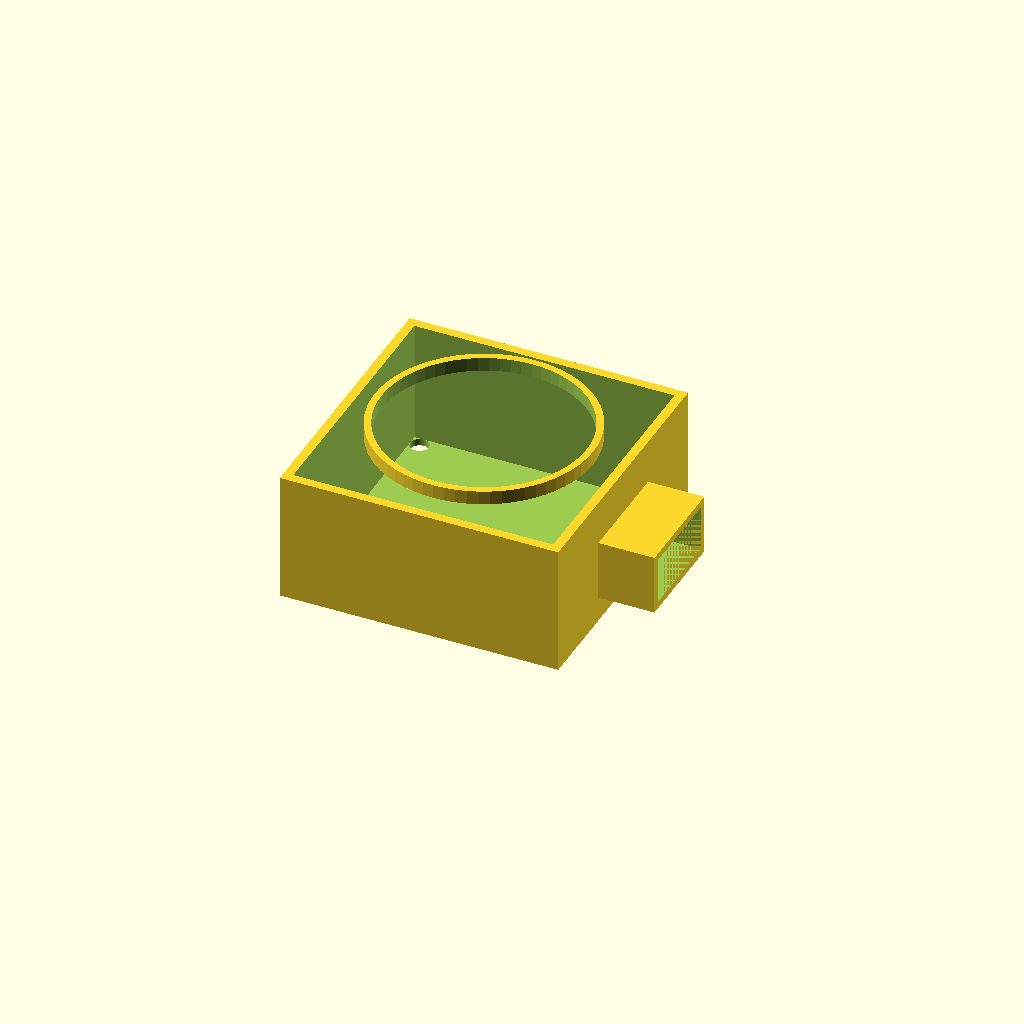
Cell 1: rendered with the file's own defaults.
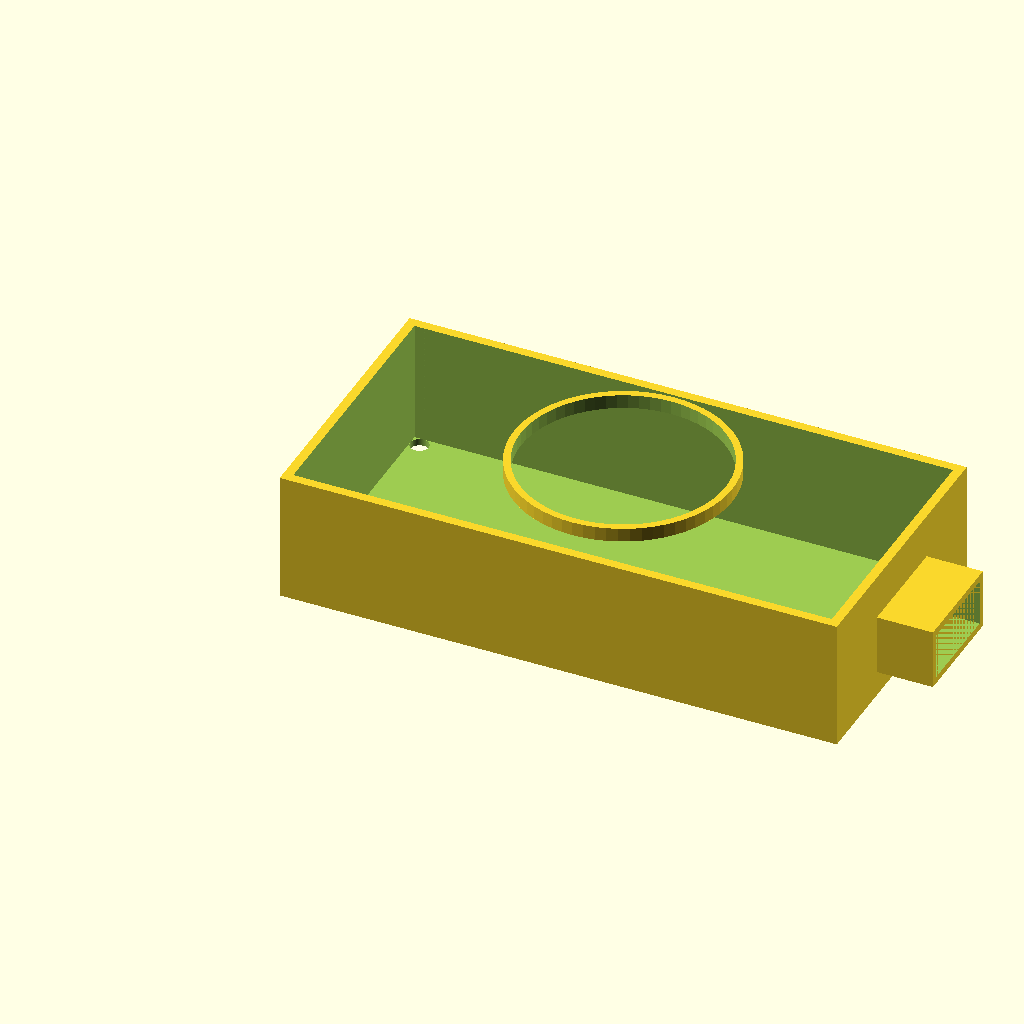
Cell 2: the same model with housing_w = 120.
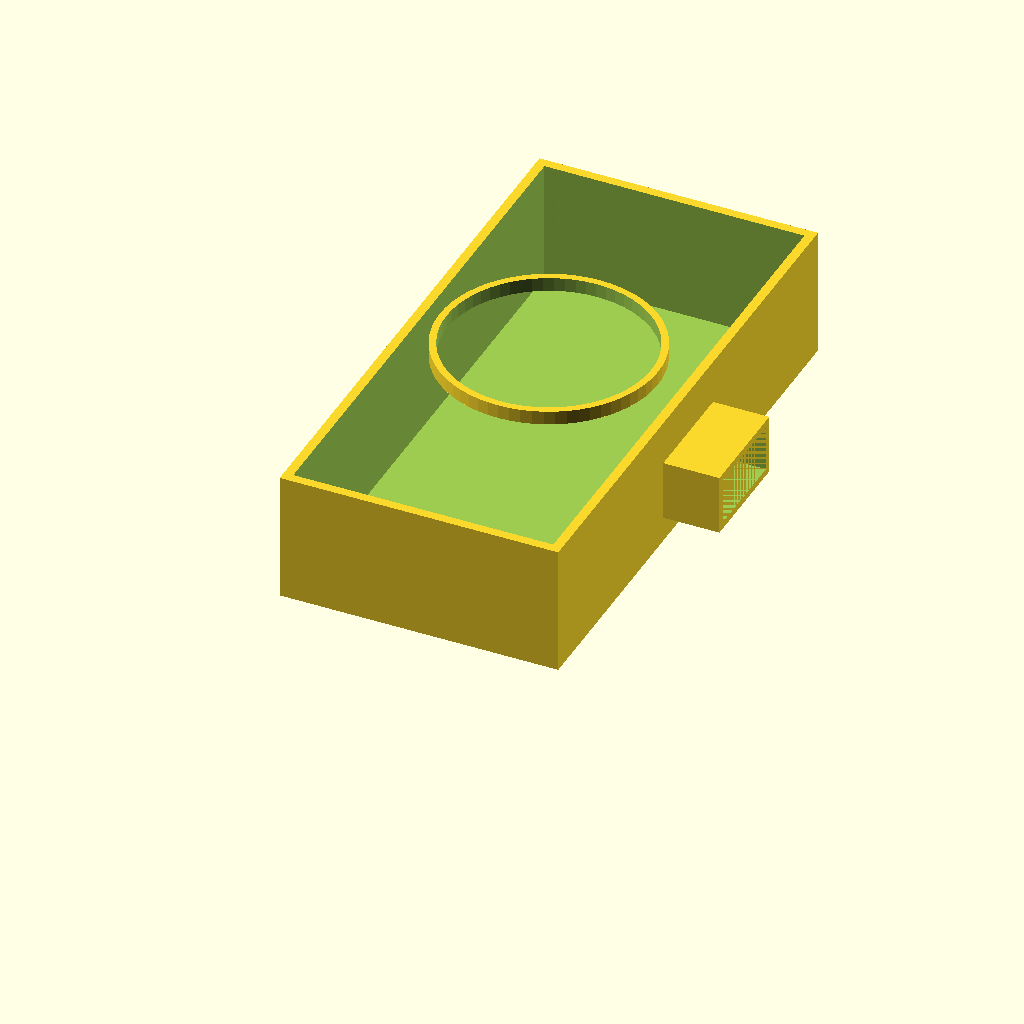
Cell 3: housing_d = 120 (everything else at default).
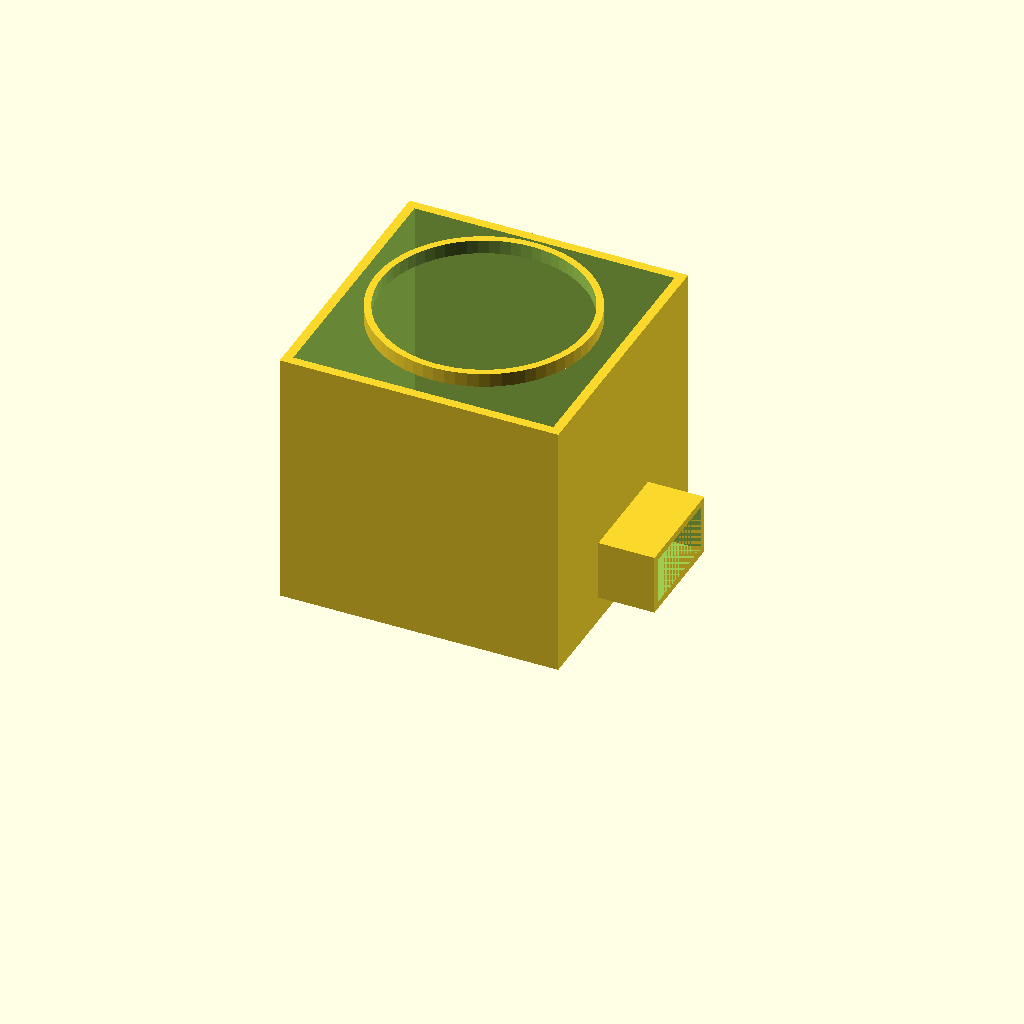
Cell 4: the same model with housing_h = 56.
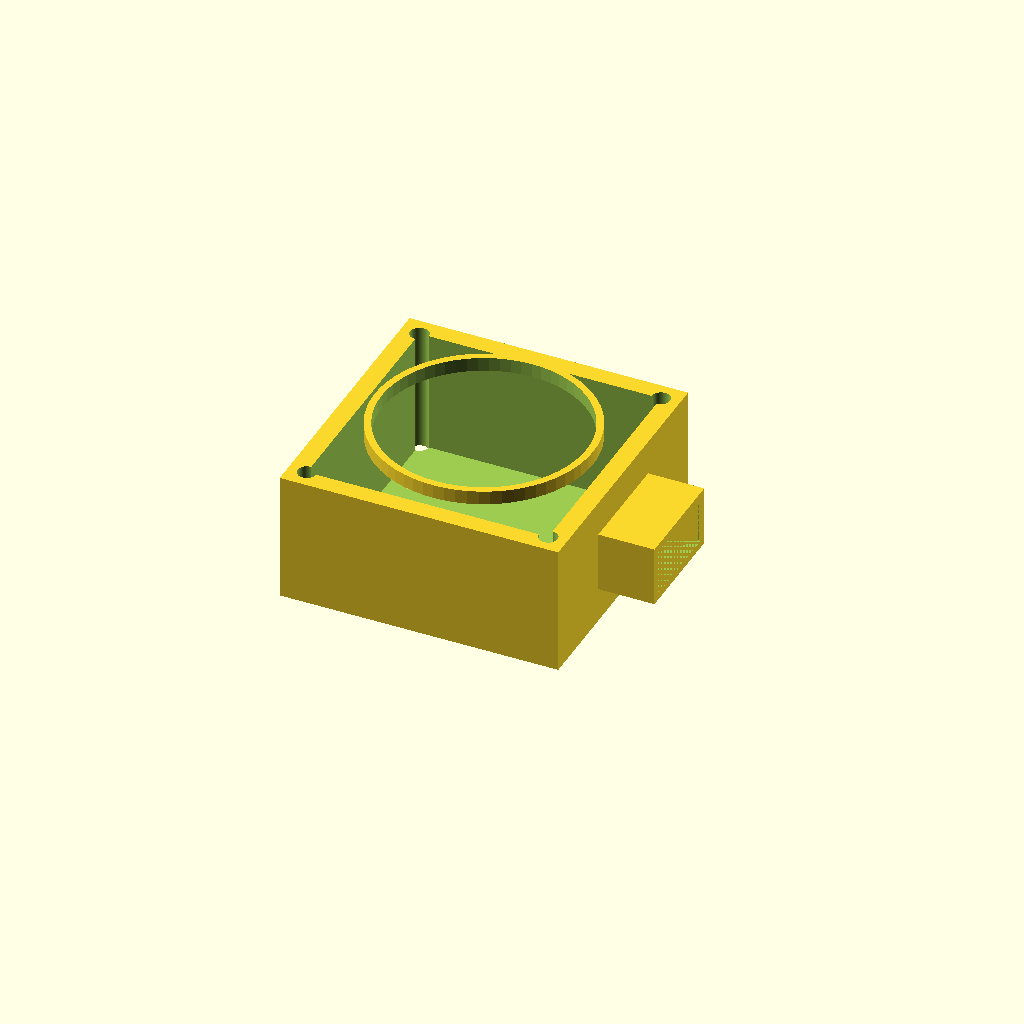
Cell 5: wall_t = 4 (everything else at default).
All cells are drawn from one camera (rotation 55°, 0°, 25°, orthographic, colour scheme Cornfield), so only the parameter changes between them.
OpenSCAD source file contributions/source-3d-models/OsakaTX/suction-fan-module/suction-fan-module.scad:
// Parametric 3D model: Suction Fan Module (Dreame MSD-C-3 / Nidec 20N709U020 class)
// =============================================================================
// This models the centrifugal blower module used in Dreame L10s-series and
// compatible robot vacuums. Dimensions are PRELIMINARY — see MEASURE-ME.md
// for the exact caliper measurements needed.
//
// Units: mm
//
// Author: OsakaTX
// Source: BOM 6 kPa option row; AliExpress listing 1005009973617086
//
// License: CC BY-SA 4.0

/* [Hidden] */
$fn = 64;

/* [Dimensions — EDIT TO MATCH YOUR MEASURED PART] */

// Overall housing width (square profile)
housing_w = 60;   // (unverified, estimate) — seller listing says 60 mm

// Overall housing depth (same as width for square modules)
housing_d = 60;   // (unverified, estimate) — seller listing says 60 mm

// Overall housing height (excluding inlet trumpet)
housing_h = 28;   // (unverified, estimate) — seller listing pkg size 30 mm; subtract ~2 mm lid protrusion

// Wall thickness of plastic housing
wall_t = 2.0;     // (unverified, estimate) — typical injection-molded housing

// Top-plate / lid thickness
lid_t = 1.5;      // (unverified, estimate)

// Inlet hole diameter (circular intake on top face)
inlet_diam = 44;  // (unverified, estimate) — typical for 20N-class blower

// Inlet trumpet lip height above housing
inlet_rim_h = 3;  // (unverified, estimate)

// Inlet trumpet lip wall thickness
inlet_rim_t = 1.5; // (unverified, estimate)

// Outlet duct width (rectangular exhaust port)
outlet_w = 20;    // (unverified, estimate)

// Outlet duct height
outlet_h = 10;    // (unverified, estimate)

// Outlet duct length (protrusion from housing)
outlet_len = 12;  // (unverified, estimate)

// Outlet duct wall thickness
outlet_wall = 1.5; // (unverified, estimate)

// Screw hole diameter (mounting)
screw_d = 4.0;    // (unverified, estimate) — typical M3 clearance

// Screw hole inset from edge
screw_inset = 4;  // (unverified, estimate)

// Motor core diameter (visible below housing)
motor_core_diam = 25; // Nidec 20N series datasheet: φ25 mm

// Motor core height (protruding below housing)
motor_core_h = 8;      // (unverified, estimate) — 13.4 mm total motor length; ~5 mm inside housing

// --- Derived ---
inlet_r = inlet_diam / 2;
screw_r = screw_d / 2;

// ============================================================================
// MODULE: Main housing body
// ============================================================================
module housing_body() {
    difference() {
        // Outer box
        cube([housing_w, housing_d, housing_h]);

        // Inner cavity (hollow)
        translate([wall_t, wall_t, lid_t])
            cube([housing_w - 2*wall_t, housing_d - 2*wall_t, housing_h - lid_t + 0.1]);
    }
}

// ============================================================================
// MODULE: Inlet (circular intake trumpet on top face)
// ============================================================================
module inlet() {
    translate([housing_w/2, housing_d/2, housing_h])
    difference() {
        // Trumpet rim (outer ring)
        cylinder(h = inlet_rim_h, d = inlet_diam + 2*inlet_rim_t);

        // Inner opening
        translate([0, 0, -0.1])
            cylinder(h = inlet_rim_h + 0.2, d = inlet_diam);
    }
}

// ============================================================================
// MODULE: Outlet duct (rectangular exhaust port on one side face)
// ============================================================================
module outlet_duct() {
    // The exhaust port typically exits from the side, near the bottom
    // Centered vertically on the housing bottom half
    outlet_y_offset = housing_d / 2;
    outlet_z_offset = outlet_h / 2 + wall_t;

    translate([housing_w, outlet_y_offset - outlet_w/2, outlet_z_offset])
        cube([outlet_len, outlet_w, outlet_h]);

    // Duct walls (hollow)
    translate([housing_w, outlet_y_offset - outlet_w/2 - outlet_wall, outlet_z_offset - outlet_wall])
        cube([outlet_len + 0.1, outlet_w + 2*outlet_wall, outlet_h + 2*outlet_wall]);
}

// ============================================================================
// MODULE: Mounting ears / screw holes
// ============================================================================
module screw_holes() {
    // Four corner holes
    corners = [
        [screw_inset, screw_inset, 0],
        [housing_w - screw_inset, screw_inset, 0],
        [screw_inset, housing_d - screw_inset, 0],
        [housing_w - screw_inset, housing_d - screw_inset, 0]
    ];

    for (pos = corners) {
        translate([pos[0], pos[1], -0.1])
            cylinder(h = housing_h + 0.2, r = screw_r);
    }
}

// ============================================================================
// MODULE: Motor core (underside protrusion)
// ============================================================================
module motor_core() {
    translate([housing_w/2, housing_d/2, -motor_core_h])
        cylinder(h = motor_core_h, d = motor_core_diam);
}

// ============================================================================
// MODULE: Electrical connector boss (JST-style 2-pin)
// ============================================================================
module connector_boss() {
    // Typical location: near the motor core on the underside, or on the side face
    // (unverified, estimate) — placed at a plausible location
    conn_x = housing_w * 0.3;
    conn_y = housing_d * 0.8;
    conn_z = -5;
    conn_w = 8;
    conn_d = 6;
    conn_h = 6;

    translate([conn_x, conn_y, conn_z])
        cube([conn_w, conn_d, conn_h]);
}

// ============================================================================
// ASSEMBLY
// ============================================================================
module suction_fan_module() {
    // Housing
    housing_body();

    // Inlet trumpet on top
    inlet();

    // Outlet duct on one side
    // The outlet_duct module already includes both inner hollow and outer walls
    // We need a difference approach: add outer walls, subtract inner from housing
    // Actually, let's use a simpler approach:
    // Just add the outlet as a solid block with the housing cut already handled

    // Screw holes (subtractive)
    // We apply these at the assembly level
}

// ============================================================================
// RENDER with proper CSG
// ============================================================================
difference() {
    union() {
        // Main housing
        housing_body();

        // Inlet rim
        inlet();

        // Outlet duct outer shell
        outlet_duct();

        // Motor core protrusion on underside
        motor_core();

        // Connector boss
        connector_boss();
    }

    // Subtract: outlet inner channel
    outlet_y_offset = housing_d / 2;
    outlet_z_offset = outlet_h / 2 + wall_t;
    translate([housing_w - 0.1, outlet_y_offset - outlet_w/2, outlet_z_offset])
        cube([outlet_len + 0.2, outlet_w, outlet_h]);

    // Subtract: screw holes
    screw_holes();
}
Customizer parameters (derived from the source; name, type, default, range or options):
housing_w: number, default 60
housing_d: number, default 60
housing_h: number, default 28
wall_t: number, default 2
lid_t: number, default 1.5
inlet_diam: number, default 44
inlet_rim_h: number, default 3
inlet_rim_t: number, default 1.5
outlet_w: number, default 20
outlet_h: number, default 10
outlet_len: number, default 12
outlet_wall: number, default 1.5
screw_d: number, default 4
screw_inset: number, default 4
motor_core_diam: number, default 25
motor_core_h: number, default 8
